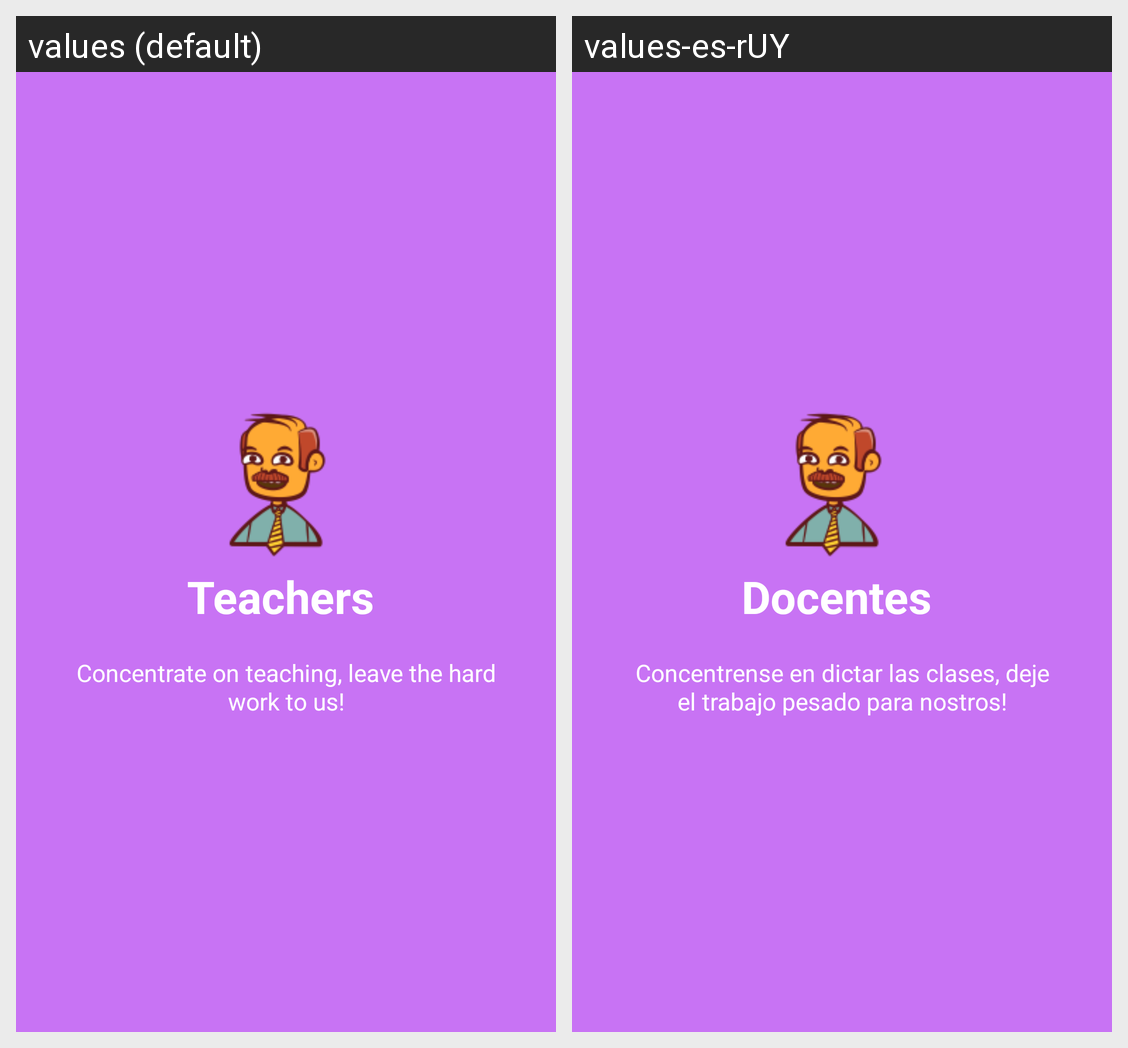

The same Android screen rendered under two of its app's locales, left to right. List the strings drawn on it with the default value and each locale's translation.
Android screen res/layout/vp_slide_four.xml rendered under 2 locales, left to right: values (default), values-es-rUY. Device: Nexus 5 (rendered at 1080×1920; each locale shown at half size, 540×960, under a caption strip naming it); theme AppTheme.
Strings drawn on this screen, with the default value and each locale's value (text and hints the layout hard-codes, and strings that could not be matched under every locale, appear in the picture but are not listed):

slide_4_title
  values: Teachers 
  values-es-rUY: Docentes 

slide_4_desc
  values: Concentrate on teaching, leave the hard work to us!
  values-es-rUY: Concentrense en dictar las clases, deje el trabajo pesado para nostros!
